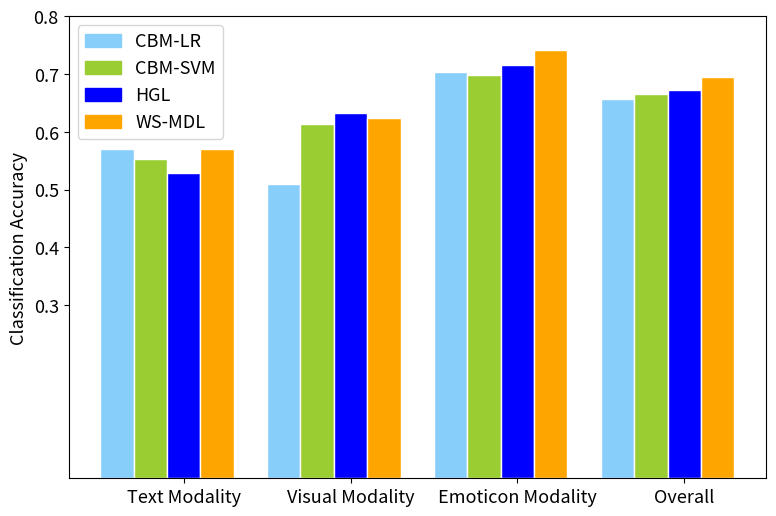

This chart was generated by the following Python code:
# -*- encoding:utf-8 -*-
# 条形图
import numpy as np
from matplotlib import pyplot as plt
import matplotlib.patches as mpatches
import matplotlib 
# 调整字体大小
matplotlib.rcParams.update({'font.size': 13})
# 图像大小
plt.figure(figsize=(9,6))
n = 4
X = np.arange(n)+1
# X是1,2,3,4柱的个数
Y1 = [0.571,0.552,0.529,0.571]
Y2 = [0.510,0.614,0.633,0.623]
Y3 = [0.703,0.698,0.716,0.741]
Y4 = [0.656,0.666,0.672,0.695]
width = 0.2#width:柱的宽度
for x,y in zip(X, [Y1, Y2, Y3, Y4]):
    l1 = plt.bar(x-width*2,  y[0],   width = width, facecolor = 'lightskyblue',  edgecolor = 'white')
    l2 = plt.bar(x-width,    y[1],   width = width, facecolor = 'yellowgreen',   edgecolor = 'white')
    l3 = plt.bar(x,          y[2],   width = width, facecolor = 'blue',          edgecolor = 'white')
    l4 = plt.bar(x+width,    y[3],   width = width, facecolor = 'orange',        edgecolor = 'white')
# 限制y的距离从0.3到0.8
# plt.ylim(0, 0.8)
# x，y轴标记
plt.xticks(np.arange(1,5,1), ('Text Modality', 'Visual Modality', 'Emoticon Modality', 'Overall'))
plt.yticks(np.linspace(0.3, 0.8, 6))
# y轴名称
plt.ylabel("Classification Accuracy")
# 显示图例
lightskyblue_patch = mpatches.Patch(color='lightskyblue', label='CBM-LR')
yellowgreen_patch = mpatches.Patch(color='yellowgreen', label='CBM-SVM')
blue_patch = mpatches.Patch(color='blue', label='HGL')
orange_patch = mpatches.Patch(color='orange', label='WS-MDL')
plt.legend(handles=[lightskyblue_patch,yellowgreen_patch,blue_patch,orange_patch])
# plt.legend(('rect' ,),('CBM-LR','CBM-SVM','HGL','WS_MDL',))
plt.savefig('bar1.eps', format='eps', dpi=1000)
plt.show()